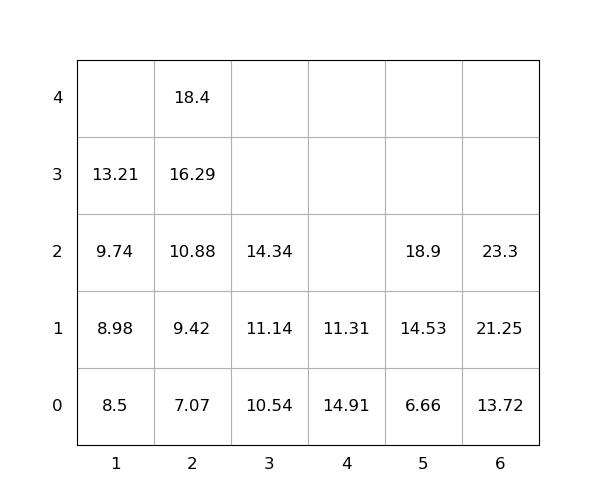

The table this chart was drawn from, first rows:
idx, loc_x, loc_y, loc_z, weight, group, score, seq, reloc, size(ft)
1, 4, 0, 0, 14.91, 0, 14.91, 0, 1.0, 20
2, 5, 0, 0, 6.66, 0, 6.66, 0, 0, 20
3, 1, 0, 0, 8.5, 0, 8.5, 0, 0, 20
4, 4, 0, 1, 11.31, 0, 11.31, 0, 1.0, 20
5, 6, 0, 0, 13.72, 0, 13.72, 0, 0, 20
6, 5, 0, 1, 14.53, 0, 14.53, 1, 0, 20
7, 2, 0, 0, 7.07, 0, 7.07, 2, 0, 20
8, 3, 0, 0, 10.54, 0, 10.54, 3, 0, 20
9, 2, 0, 1, 9.42, 0, 9.42, 4, 0, 20
10, 5, 0, 2, 18.9, 0, 18.9, 5, 0, 20
11, 2, 0, 2, 10.88, 0, 10.88, 6, 0, 20
12, 6, 0, 1, 21.25, 0, 21.25, 7, 0, 20
13, 2, 0, 3, 16.29, 0, 16.29, 8, 0, 20
14, 1, 0, 1, 8.98, 0, 8.98, 9, 0, 20
15, 3, 0, 1, 11.14, 0, 11.14, 10, 0, 20
16, 1, 0, 2, 9.74, 0, 9.74, 11, 0, 20
17, 2, 0, 4, 18.4, 0, 18.4, 12, 0, 20
18, 3, 0, 2, 14.34, 0, 14.34, 13, 0, 20
19, 1, 0, 3, 13.21, 0, 13.21, 14, 0, 20
20, 6, 0, 2, 23.3, 0, 23.3, 15, 0, 20
